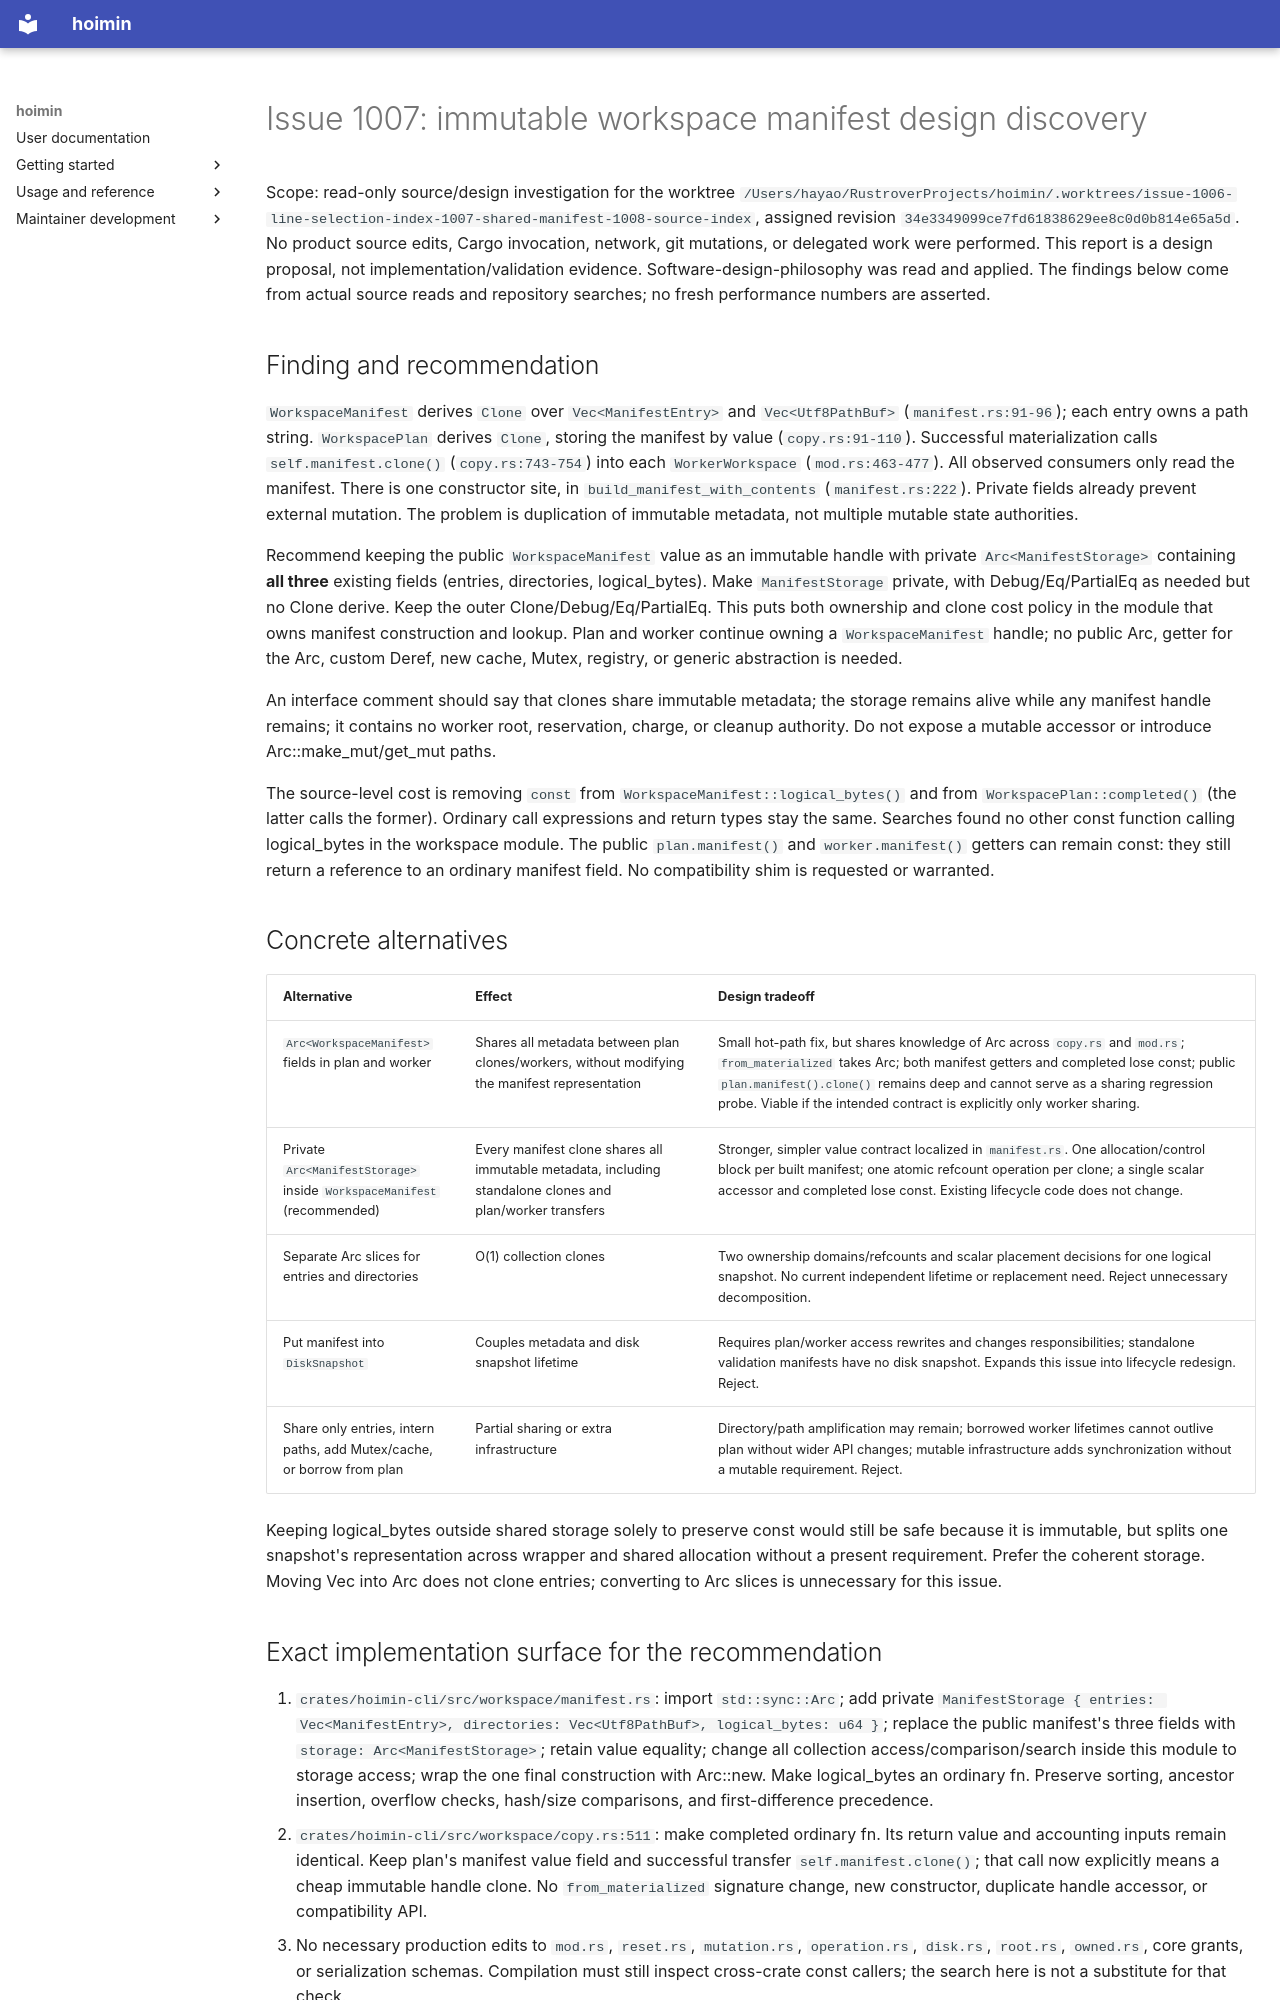

repository: HayaoSuzuki/hoimin · page: maintenance/2026-10-20-perf-three/records/manifest-design/index.html · generator: mkdocs

# Issue 1007: immutable workspace manifest design discovery

Scope: read-only source/design investigation for the worktree `/Users/hayao/RustroverProjects/hoimin/.worktrees/issue-1006-line-selection-index-1007-shared-manifest-1008-source-index`, assigned revision `34e3349099ce7fd61838629ee8c0d0b814e65a5d`. No product source edits, Cargo invocation, network, git mutations, or delegated work were performed. This report is a design proposal, not implementation/validation evidence. Software-design-philosophy was read and applied. The findings below come from actual source reads and repository searches; no fresh performance numbers are asserted.

## Finding and recommendation

`WorkspaceManifest` derives `Clone` over `Vec<ManifestEntry>` and `Vec<Utf8PathBuf>` (`manifest.rs:91-96`); each entry owns a path string. `WorkspacePlan` derives `Clone`, storing the manifest by value (`copy.rs:91-110`). Successful materialization calls `self.manifest.clone()` (`copy.rs:743-754`) into each `WorkerWorkspace` (`mod.rs:463-477`). All observed consumers only read the manifest. There is one constructor site, in `build_manifest_with_contents` (`manifest.rs:222`). Private fields already prevent external mutation. The problem is duplication of immutable metadata, not multiple mutable state authorities.

Recommend keeping the public `WorkspaceManifest` value as an immutable handle with private `Arc<ManifestStorage>` containing **all three** existing fields (entries, directories, logical_bytes). Make `ManifestStorage` private, with Debug/Eq/PartialEq as needed but no Clone derive. Keep the outer Clone/Debug/Eq/PartialEq. This puts both ownership and clone cost policy in the module that owns manifest construction and lookup. Plan and worker continue owning a `WorkspaceManifest` handle; no public Arc, getter for the Arc, custom Deref, new cache, Mutex, registry, or generic abstraction is needed.

An interface comment should say that clones share immutable metadata; the storage remains alive while any manifest handle remains; it contains no worker root, reservation, charge, or cleanup authority. Do not expose a mutable accessor or introduce Arc::make_mut/get_mut paths.

The source-level cost is removing `const` from `WorkspaceManifest::logical_bytes()` and from `WorkspacePlan::completed()` (the latter calls the former). Ordinary call expressions and return types stay the same. Searches found no other const function calling logical_bytes in the workspace module. The public `plan.manifest()` and `worker.manifest()` getters can remain const: they still return a reference to an ordinary manifest field. No compatibility shim is requested or warranted.

## Concrete alternatives

| Alternative | Effect | Design tradeoff |
|---|---|---|
| `Arc<WorkspaceManifest>` fields in plan and worker | Shares all metadata between plan clones/workers, without modifying the manifest representation | Small hot-path fix, but shares knowledge of Arc across `copy.rs` and `mod.rs`; `from_materialized` takes Arc; both manifest getters and completed lose const; public `plan.manifest().clone()` remains deep and cannot serve as a sharing regression probe. Viable if the intended contract is explicitly only worker sharing. |
| Private `Arc<ManifestStorage>` inside `WorkspaceManifest` (recommended) | Every manifest clone shares all immutable metadata, including standalone clones and plan/worker transfers | Stronger, simpler value contract localized in `manifest.rs`. One allocation/control block per built manifest; one atomic refcount operation per clone; a single scalar accessor and completed lose const. Existing lifecycle code does not change. |
| Separate Arc slices for entries and directories | O(1) collection clones | Two ownership domains/refcounts and scalar placement decisions for one logical snapshot. No current independent lifetime or replacement need. Reject unnecessary decomposition. |
| Put manifest into `DiskSnapshot` | Couples metadata and disk snapshot lifetime | Requires plan/worker access rewrites and changes responsibilities; standalone validation manifests have no disk snapshot. Expands this issue into lifecycle redesign. Reject. |
| Share only entries, intern paths, add Mutex/cache, or borrow from plan | Partial sharing or extra infrastructure | Directory/path amplification may remain; borrowed worker lifetimes cannot outlive plan without wider API changes; mutable infrastructure adds synchronization without a mutable requirement. Reject. |

Keeping logical_bytes outside shared storage solely to preserve const would still be safe because it is immutable, but splits one snapshot's representation across wrapper and shared allocation without a present requirement. Prefer the coherent storage. Moving Vec into Arc does not clone entries; converting to Arc slices is unnecessary for this issue.
